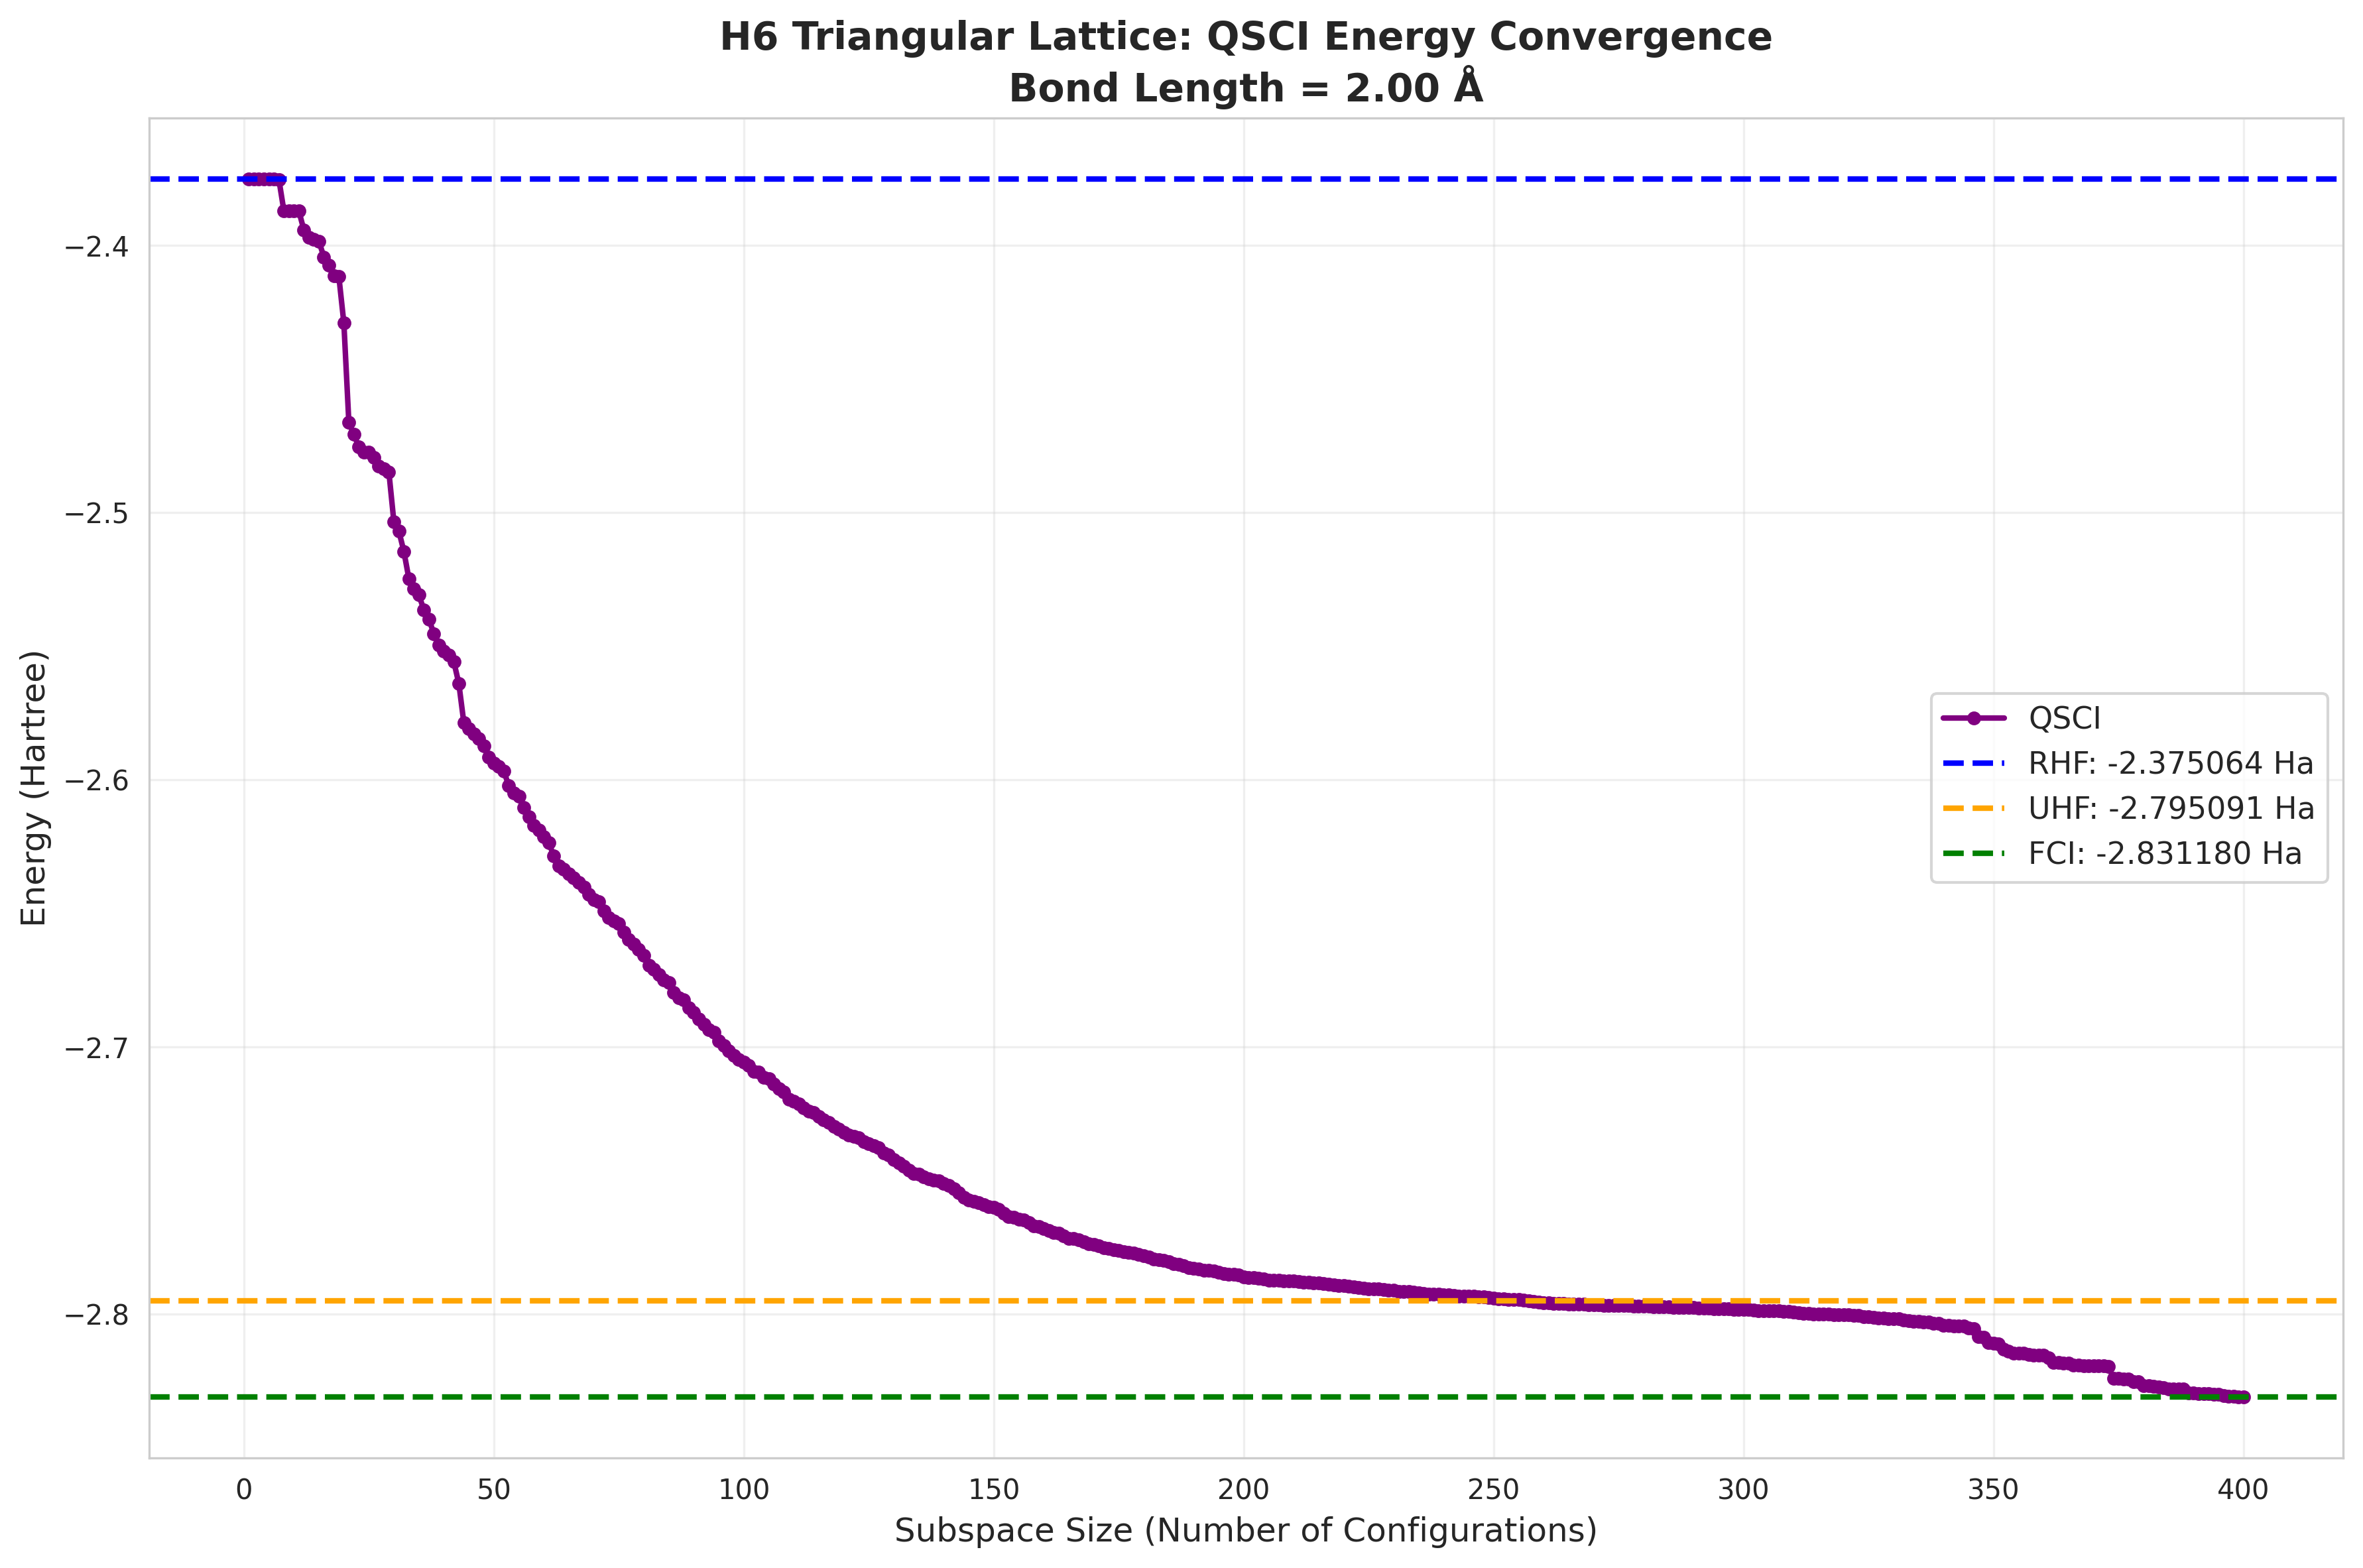

The file beside this chart, header and first rows:
subspace_size, qsci_energy
1, -2.375
2, -2.375
3, -2.375
4, -2.375
5, -2.375
6, -2.375
7, -2.375
8, -2.387
9, -2.387
10, -2.387
11, -2.387
12, -2.394
13, -2.397
14, -2.398
15, -2.398
16, -2.404
17, -2.407
18, -2.411
19, -2.412
20, -2.429
21, -2.466
22, -2.471
23, -2.476
24, -2.477
25, -2.477
26, -2.479
27, -2.483
28, -2.484
29, -2.485
30, -2.503
31, -2.507
32, -2.515
33, -2.525
34, -2.529
35, -2.531
36, -2.536
37, -2.54
38, -2.545
39, -2.55
40, -2.552
41, -2.553
42, -2.556
43, -2.564
44, -2.579
45, -2.581
46, -2.583
47, -2.585
48, -2.587
49, -2.592
50, -2.594
51, -2.595
52, -2.597
53, -2.602
54, -2.605
55, -2.606
56, -2.611
57, -2.614
58, -2.617
59, -2.619
60, -2.621
... 340 more rows
